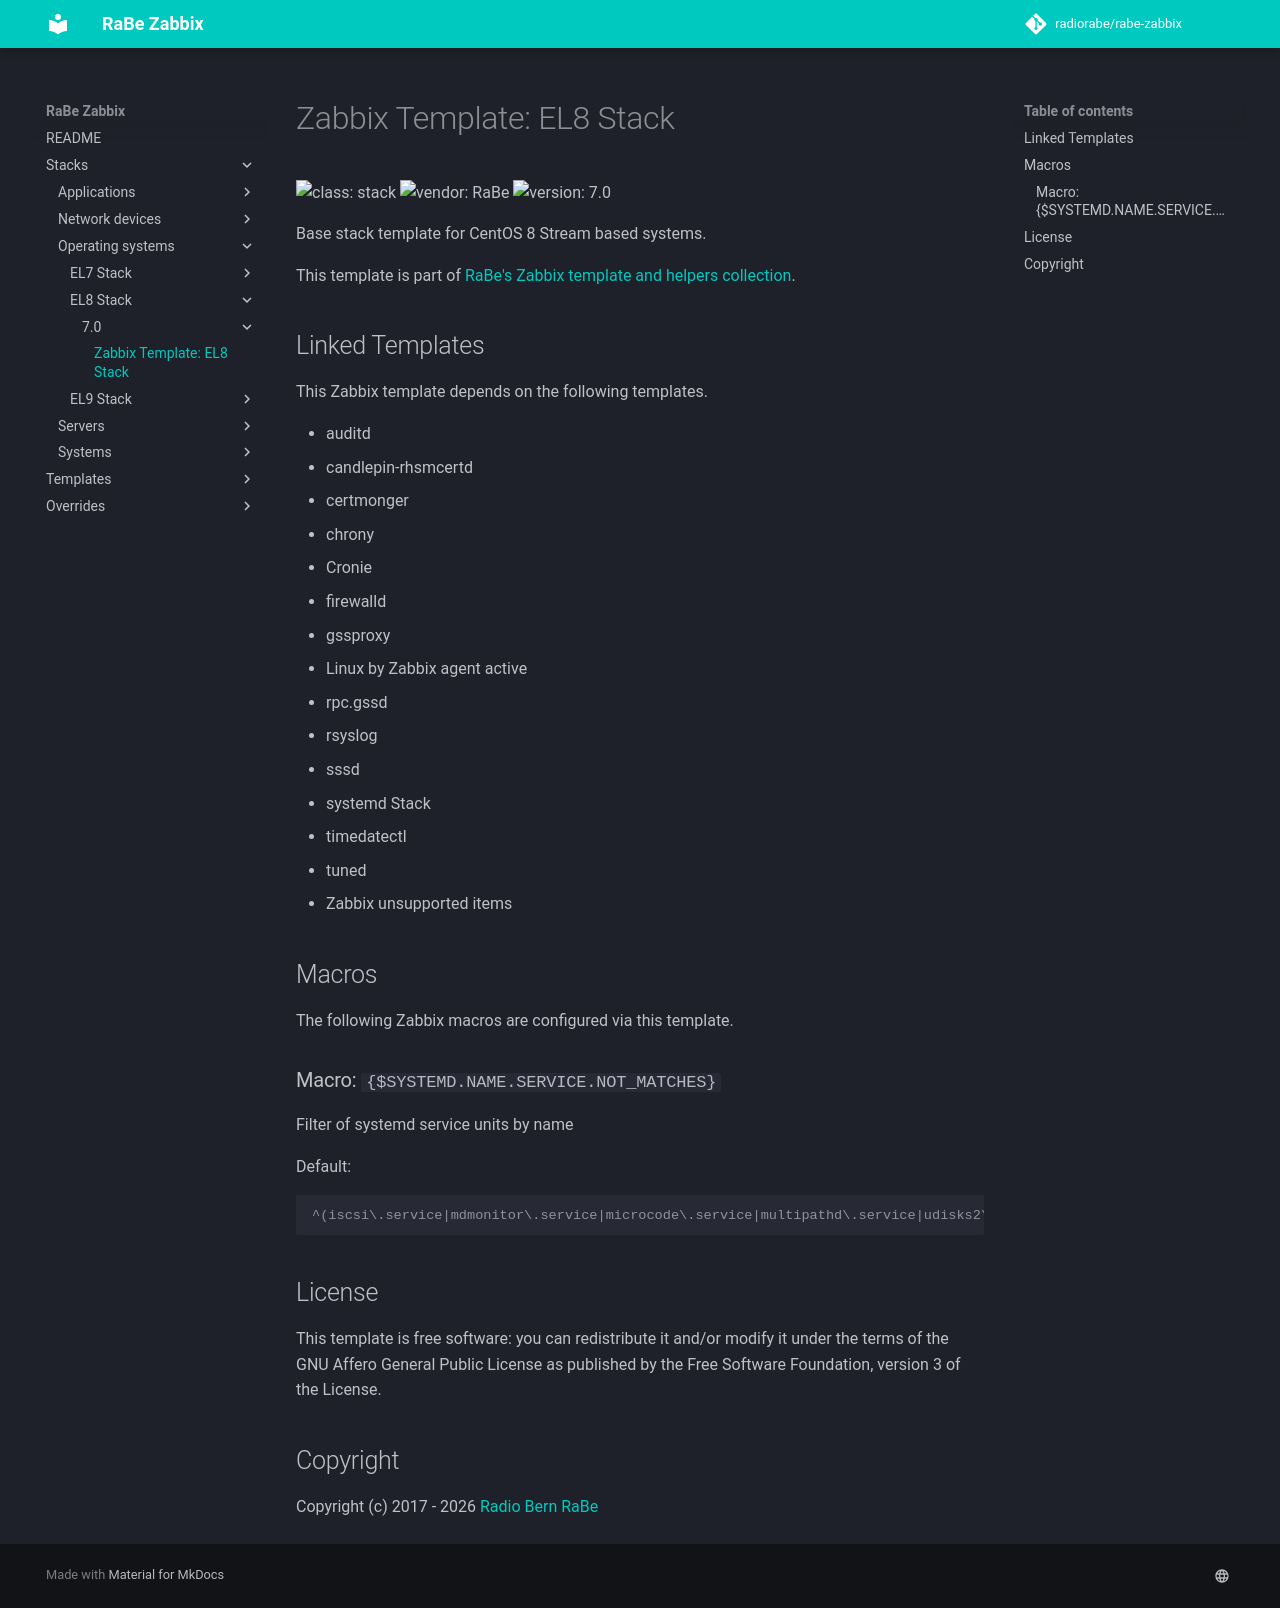

repository: radiorabe/rabe-zabbix · page: Stacks/Operating_systems/EL8_Stack/7.0/index.html · generator: mkdocs

# Zabbix Template: EL8 Stack

![class: stack](https://img.shields.io/badge/class-stack-00c9bf) ![vendor: RaBe](https://img.shields.io/badge/vendor-RaBe-00c9bf) ![version: 7.0](https://img.shields.io/badge/version-7.0-00c9bf)

Base stack template for CentOS 8 Stream based systems.

This template is part of [RaBe's Zabbix template and helpers
collection](https://github.com/radiorabe/rabe-zabbix).

## Linked Templates

This Zabbix template depends on the following templates.

* auditd
* candlepin-rhsmcertd
* certmonger
* chrony
* Cronie
* firewalld
* gssproxy
* Linux by Zabbix agent active
* rpc.gssd
* rsyslog
* sssd
* systemd Stack
* timedatectl
* tuned
* Zabbix unsupported items

## Macros

The following Zabbix macros are configured via this template.

### Macro: `{$SYSTEMD.NAME.SERVICE.NOT_MATCHES}`

Filter of systemd service units by name

Default:

```console
^(iscsi\.service|mdmonitor\.service|microcode\.service|multipathd\.service|udisks2\.service|selinux-autorelabel-mark\.service|iscsi-onboot\.service|vgauthd\.service|vmtoolsd\.service|loadmodules\.service|timedatex\.service)$
```

## License

This template is free software: you can redistribute it and/or modify it under
the terms of the GNU Affero General Public License as published by the Free
Software Foundation, version 3 of the License.

## Copyright

Copyright (c) 2017 - 2026 [Radio Bern RaBe](http://www.rabe.ch)
